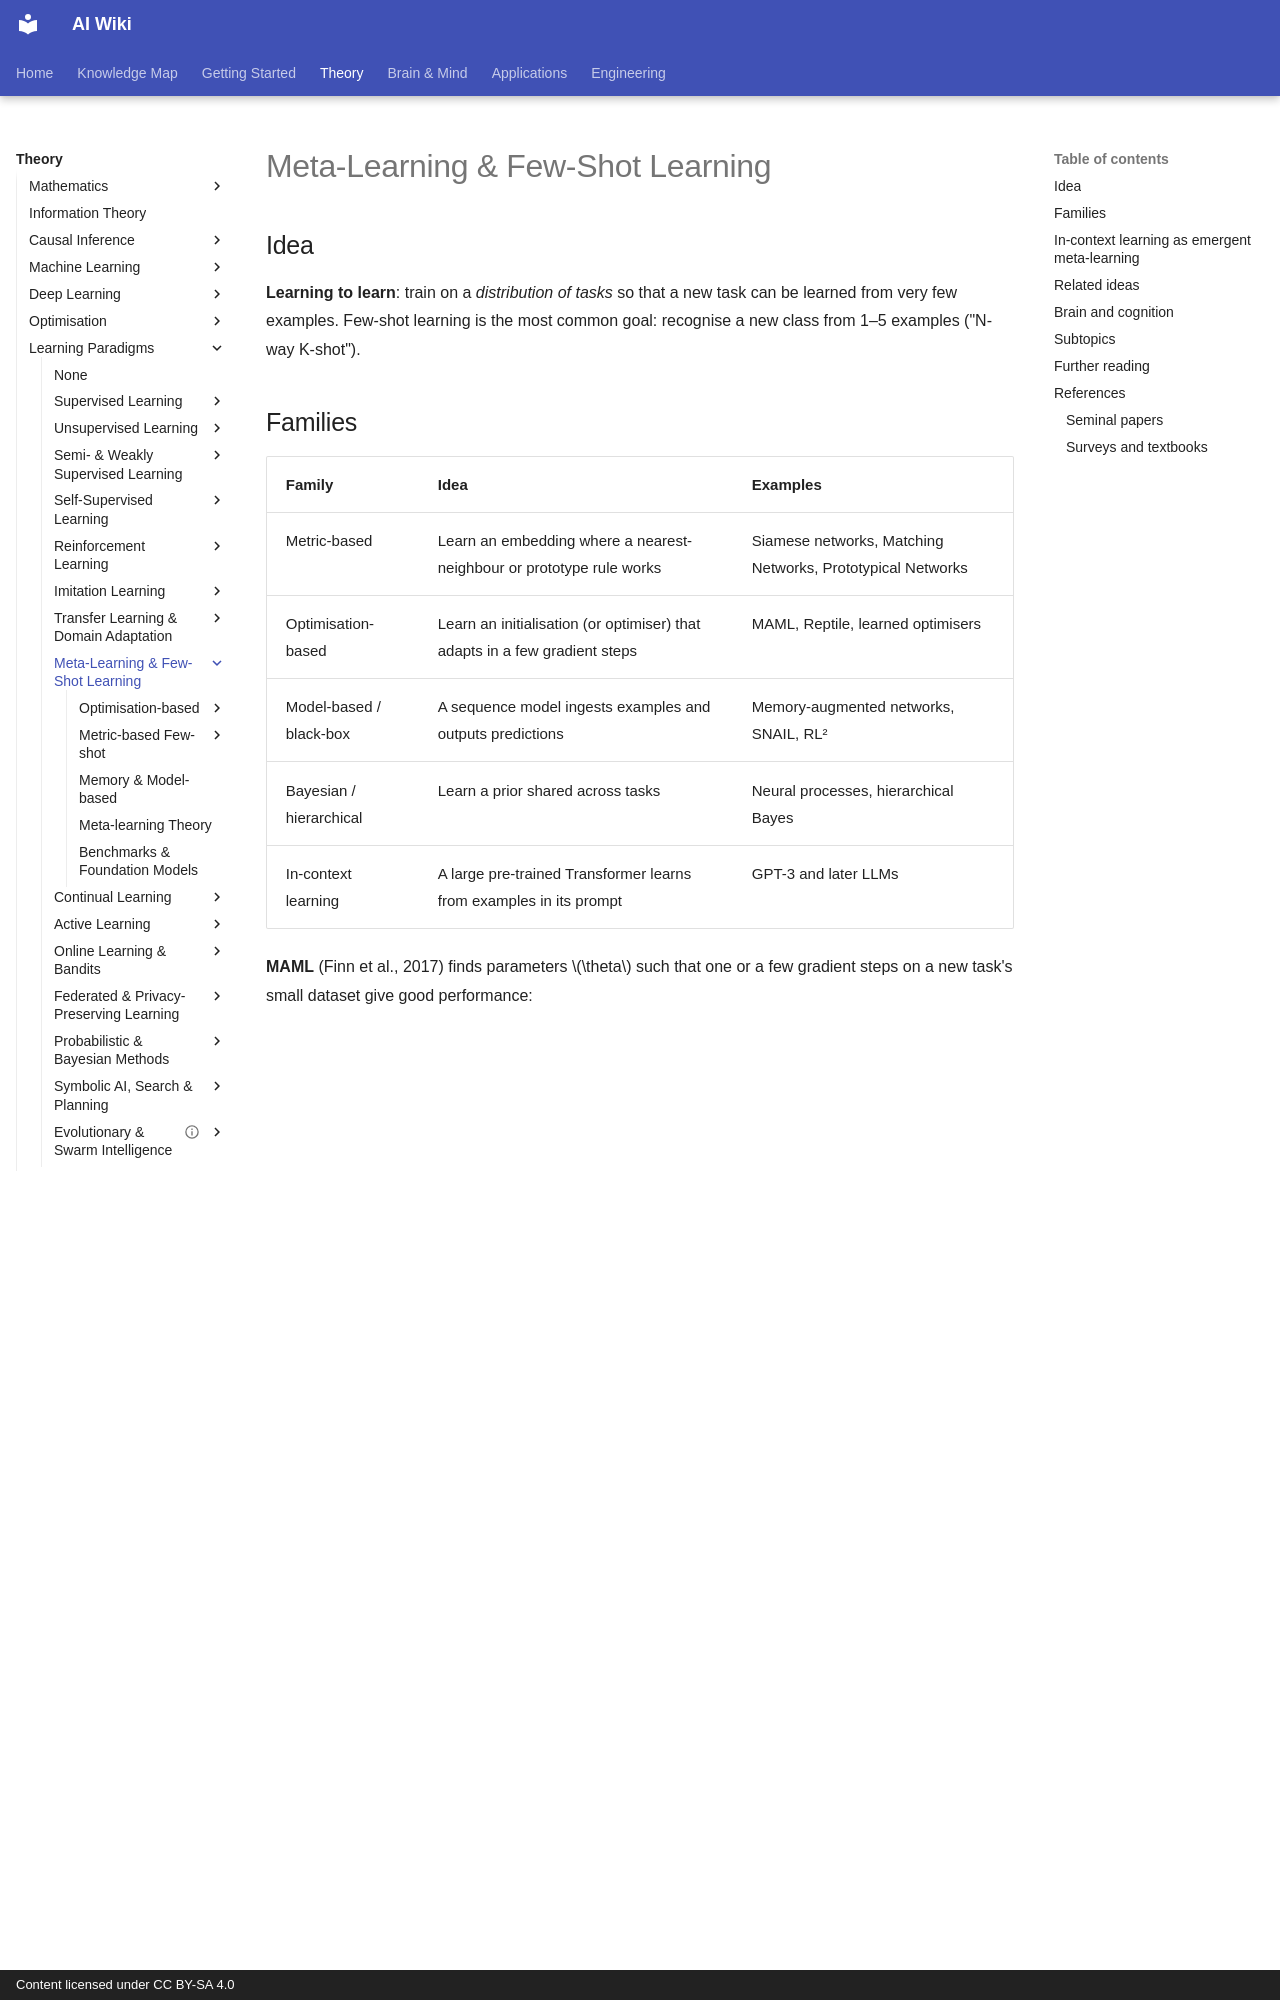

repository: zi-yue-1129/ai-wiki · page: theory/paradigms/meta-learning/index.html · generator: mkdocs · copyright: Content licensed under CC BY-SA 4.0

---
related:
- brain-mind/memory-learning
- theory/models/llm
---

# Meta-Learning & Few-Shot Learning

## Idea

**Learning to learn**: train on a *distribution of tasks* so that a new task can be learned from very few examples. Few-shot learning is the most common goal: recognise a new class from 1–5 examples ("N-way K-shot").

## Families

| Family | Idea | Examples |
|---|---|---|
| Metric-based | Learn an embedding where a nearest-neighbour or prototype rule works | Siamese networks, Matching Networks, Prototypical Networks |
| Optimisation-based | Learn an initialisation (or optimiser) that adapts in a few gradient steps | MAML, Reptile, learned optimisers |
| Model-based / black-box | A sequence model ingests examples and outputs predictions | Memory-augmented networks, SNAIL, RL² |
| Bayesian / hierarchical | Learn a prior shared across tasks | Neural processes, hierarchical Bayes |
| In-context learning | A large pre-trained Transformer learns from examples in its prompt | GPT-3 and later LLMs |

**MAML** (Finn et al., 2017) finds parameters \(\theta\) such that one or a few gradient steps on a new task's small dataset give good performance:

\[
\min_\theta \sum_{\mathcal{T}} L_{\mathcal{T}}\big(\theta - \alpha \nabla_\theta L_{\mathcal{T}}(\theta)\big)
\]

## In-context learning as emergent meta-learning

Large language models, trained only on next-token prediction, can learn tasks from a few examples in the prompt. Research suggests Transformers can implement learning algorithms (such as gradient-descent-like updates for linear regression) inside their forward pass (Garg et al., 2022; von Oswald et al., 2023), and that data with "bursty", Zipfian structure promotes in-context learning (Chan et al., 2022). Pre-training on the internet is, in effect, meta-training on millions of implicit tasks.

## Related ideas

- **Hyperparameter optimisation and AutoML** — learning the learning configuration
- **Neural architecture search**
- **Learned optimisers** (VeLO)
- **Meta-reinforcement learning** — agents that adapt to new environments within an episode

## Brain and cognition

- **Harlow's learning sets (1949)**: monkeys solving many two-object discrimination problems got faster and faster at new ones — the original demonstration of learning to learn.
- **Prefrontal cortex as a meta-RL system** (Wang et al., 2018, *Nature Neuroscience*): slow dopamine-driven learning trains a recurrent prefrontal network that then implements its own fast learning algorithm in its activity dynamics.
- **One-shot human learning**: people learn new handwritten characters from one example; Bayesian program learning (Lake, Salakhutdinov & Tenenbaum, 2015) and the Omniglot benchmark were designed to capture this.
- **Inductive biases from evolution**: evolution is the outer loop and lifetime learning the inner loop — a meta-learning perspective on innate structure.
- **Hippocampus** supports rapid one-shot episodic learning; see [Memory & Learning](../../../brain-mind/memory-learning/index.md).
